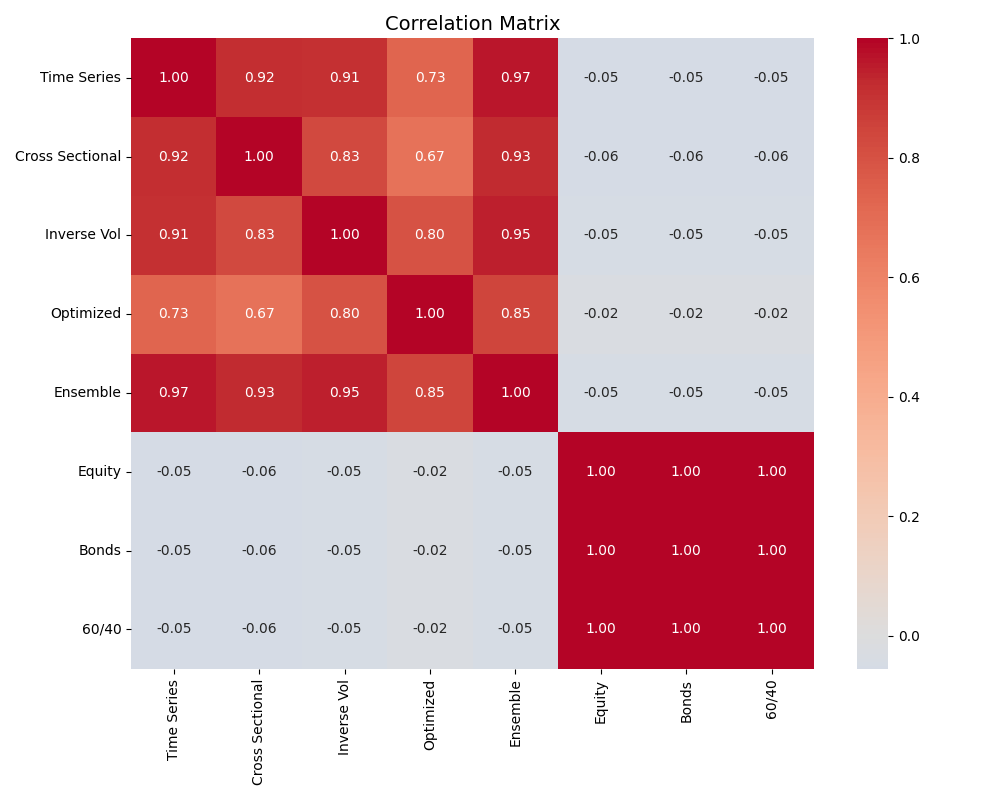

The data file committed next to this chart (first rows):
, Time Series, Cross Sectional, Inverse Vol, Optimized, Ensemble, Equity, Bonds, 60/40
Time Series, 1.0, 0.9216, 0.9088, 0.7261, 0.9666, -0.05386, -0.05386, -0.05386
Cross Sectional, 0.9216, 1.0, 0.8311, 0.6722, 0.9276, -0.05524, -0.05524, -0.05524
Inverse Vol, 0.9088, 0.8311, 1.0, 0.7975, 0.9474, -0.04808, -0.04808, -0.04808
Optimized, 0.7261, 0.6722, 0.7975, 1.0, 0.8473, -0.02323, -0.02323, -0.02323
Ensemble, 0.9666, 0.9276, 0.9474, 0.8473, 1.0, -0.04865, -0.04865, -0.04865
Equity, -0.05386, -0.05524, -0.04808, -0.02323, -0.04865, 1.0, 1, 1
Bonds, -0.05386, -0.05524, -0.04808, -0.02323, -0.04865, 1, 1.0, 1
60/40, -0.05386, -0.05524, -0.04808, -0.02323, -0.04865, 1, 1, 1.0
